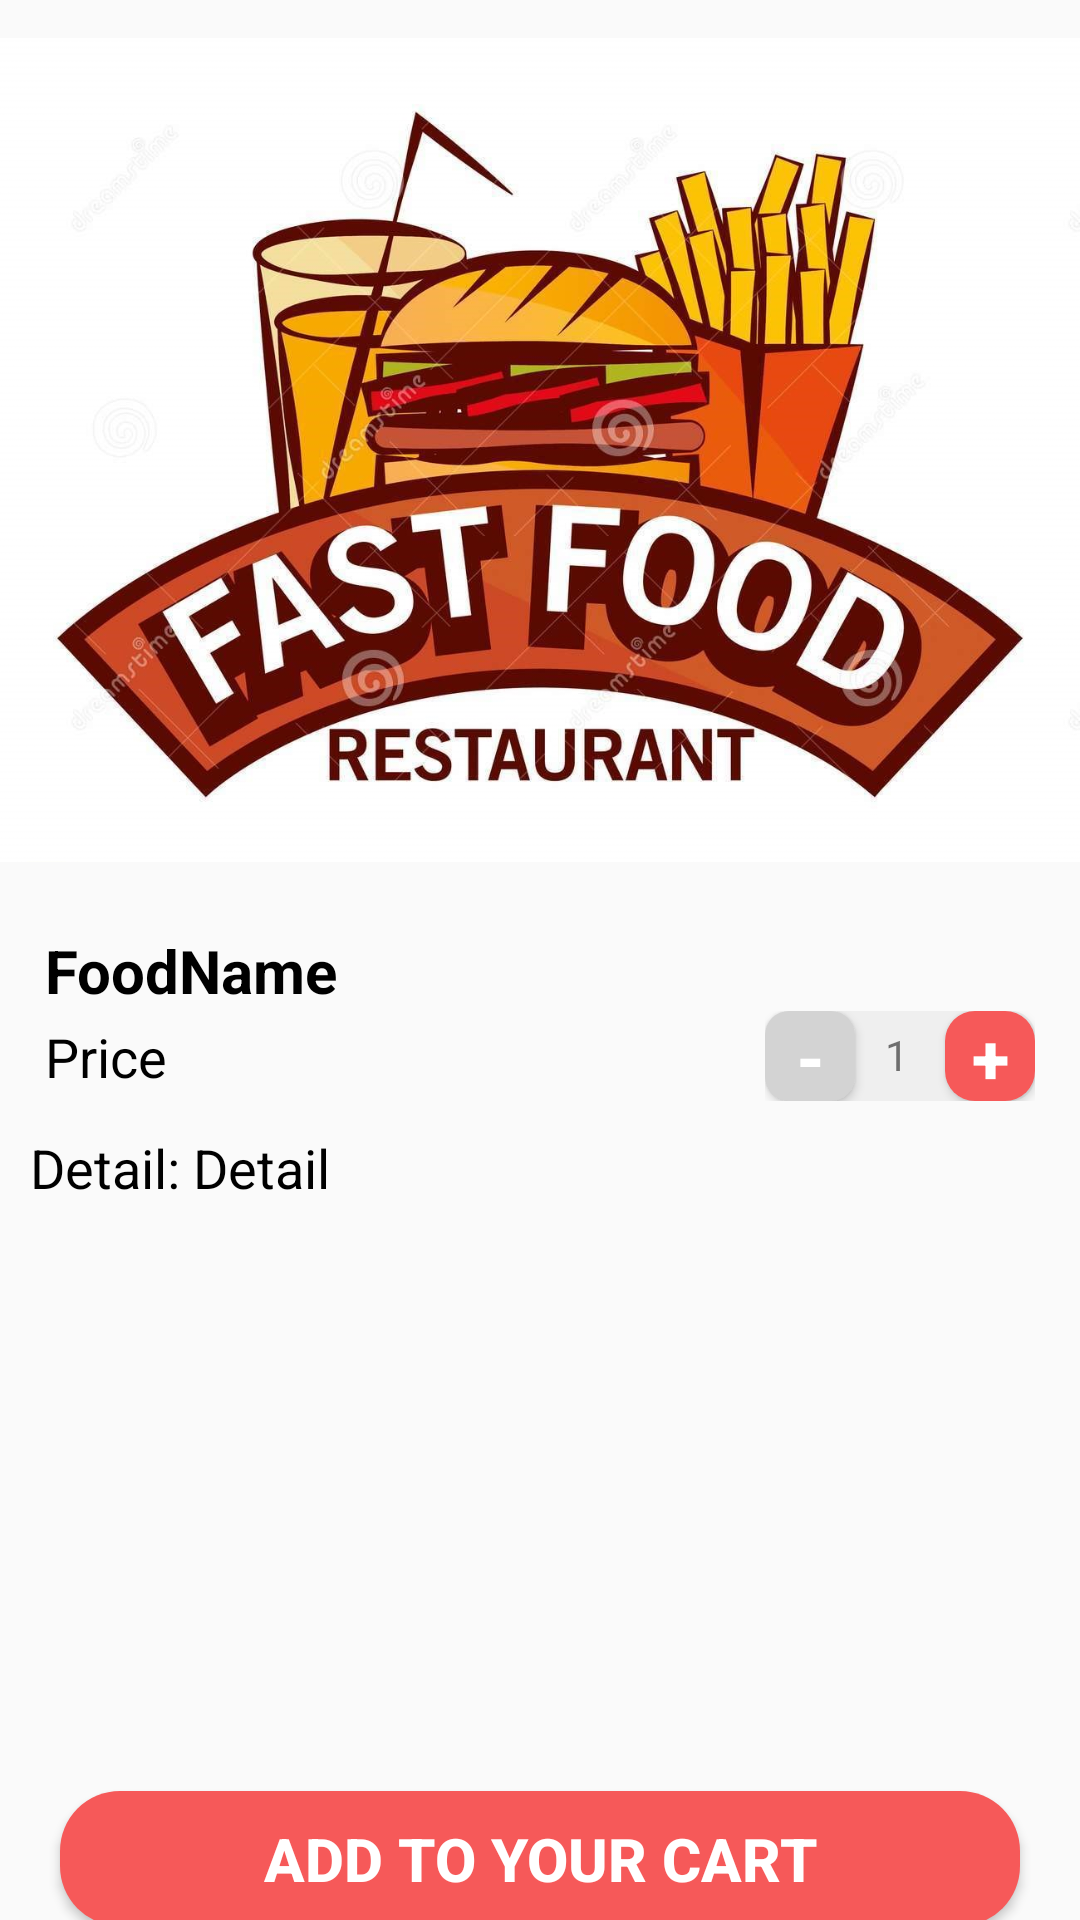

Layout XML and referenced resources for this Android screen:
<!-- AndroidManifest.xml: application theme Theme.StoreProject -->
<!-- res/layout/product_fragment.xml -->
<?xml version="1.0" encoding="utf-8"?>
<layout xmlns:android="http://schemas.android.com/apk/res/android"
    xmlns:app="http://schemas.android.com/apk/res-auto">
    <LinearLayout
        android:layout_width="match_parent"
        android:layout_height="match_parent"
        android:orientation="vertical"
        >
        <ImageView
            android:src="@drawable/fastfood"
            android:layout_width="match_parent"
            android:layout_height="300dp">
        </ImageView>


            <TextView
                android:layout_marginTop="10dp"
                android:layout_marginLeft="15dp"
                android:textStyle="bold"
                android:id="@+id/detailFoodName"
                android:textSize="20dp"
                android:layout_gravity="center_vertical"
                android:text="FoodName"
                android:textColor="@color/black"
                android:layout_width="wrap_content"
                android:layout_height="wrap_content"></TextView>

        <androidx.constraintlayout.widget.ConstraintLayout
            android:layout_marginLeft="15dp"
            android:layout_marginRight="15dp"
            android:layout_width="match_parent"
            android:layout_height="wrap_content">

            <TextView
                app:layout_constraintLeft_toLeftOf="parent"
                app:layout_constraintTop_toTopOf="parent"
                app:layout_constraintBottom_toBottomOf="parent"
                android:id="@+id/detailPrice"
                android:textSize="18dp"
                android:text="Price"
                android:textColor="@color/black"
                android:layout_width="wrap_content"
                android:layout_height="wrap_content"></TextView>


            <androidx.constraintlayout.widget.ConstraintLayout
                android:background="@drawable/price_background"
                android:orientation="horizontal"
                app:layout_constraintRight_toRightOf="parent"
                app:layout_constraintTop_toTopOf="parent"
                app:layout_constraintBottom_toBottomOf="parent"
                android:layout_width="wrap_content"
                android:layout_height="30dp">
                <androidx.appcompat.widget.AppCompatButton
                    app:layout_constraintRight_toLeftOf="@id/detailQuantity"
                    app:layout_constraintTop_toTopOf="parent"
                    app:layout_constraintBottom_toBottomOf="parent"
                    android:id="@+id/btnDetailSub"
                    android:text="-"
                    android:textSize="23dp"
                    android:textStyle="bold"
                    android:textColor="@color/white"
                    android:layout_gravity="center_vertical"
                    android:background="@drawable/border_button_sub"
                    android:layout_width="30dp"
                    android:layout_height="30dp">
                </androidx.appcompat.widget.AppCompatButton>
                <TextView
                    app:layout_constraintRight_toLeftOf="@id/btnDetailAdd"
                    app:layout_constraintTop_toTopOf="parent"
                    app:layout_constraintBottom_toBottomOf="parent"
                    android:id="@+id/detailQuantity"
                    android:text="1"
                    android:paddingTop="5dp"
                    android:paddingLeft="10dp"
                    android:layout_width="30dp"
                    android:layout_height="30dp"></TextView>
                <androidx.appcompat.widget.AppCompatButton
                    app:layout_constraintRight_toRightOf="parent"
                    app:layout_constraintTop_toTopOf="parent"
                    app:layout_constraintBottom_toBottomOf="parent"
                    android:id="@+id/btnDetailAdd"
                    android:text="+"
                    android:textSize="23dp"
                    android:textStyle="bold"
                    android:textColor="@color/white"
                    android:layout_gravity="center_vertical"
                    android:background="@drawable/border_button_add"
                    android:layout_width="30dp"
                    android:layout_height="30dp">
                </androidx.appcompat.widget.AppCompatButton>
            </androidx.constraintlayout.widget.ConstraintLayout>
        </androidx.constraintlayout.widget.ConstraintLayout>

        <LinearLayout
            android:layout_marginTop="10dp"
            android:layout_marginLeft="10dp"
            android:layout_marginRight="10dp"
            android:layout_width="match_parent"
            android:layout_height="wrap_content">
            <TextView
                android:textSize="18dp"
                android:text="Detail: "
                android:textColor="@color/black"
                android:layout_width="wrap_content"
                android:layout_height="wrap_content"></TextView>
            <TextView
                android:id="@+id/detailDetail"
                android:textSize="18dp"
                android:layout_gravity="center_vertical"
                android:text="Detail"
                android:textColor="@color/black"
                android:layout_width="wrap_content"
                android:layout_height="200dp"></TextView>
        </LinearLayout>
        
        <androidx.appcompat.widget.AppCompatButton
            android:text="ADD TO YOUR CART"
            android:textSize="20dp"
            android:textStyle="bold"
            android:textColor="@color/white"
            android:background="@drawable/border_button"
            android:layout_margin="20dp"
            android:layout_width="match_parent"
            android:layout_height="45dp">
        </androidx.appcompat.widget.AppCompatButton>
    </LinearLayout>
</layout>
<!-- resources referenced by this layout -->
<resources>
  <!-- drawable border_button (drawable) -->
  <?xml version="1.0" encoding="utf-8"?>
  <shape xmlns:android="http://schemas.android.com/apk/res/android">
      <corners android:radius="20dp"></corners>
      <solid android:color="#F65959"></solid>
  </shape>
  <!-- drawable border_button_add (drawable) -->
  <?xml version="1.0" encoding="utf-8"?>
  <shape xmlns:android="http://schemas.android.com/apk/res/android">
      <corners android:radius="10dp"
  
          >
      </corners>
      <solid android:color="#F65959"></solid>
  </shape>
  <!-- drawable border_button_sub (drawable) -->
  <?xml version="1.0" encoding="utf-8"?>
  <shape xmlns:android="http://schemas.android.com/apk/res/android">
  
      <corners android:radius="8dp">
      </corners>
      <solid android:color="#D3D3D3"></solid>
  </shape>
  <!-- drawable fastfood: jpg bitmap (drawable, 196583 bytes) -->
  <!-- drawable price_background (drawable) -->
  <?xml version="1.0" encoding="utf-8"?>
  <shape xmlns:android="http://schemas.android.com/apk/res/android">
      <corners android:radius="8dp">
      </corners>
      <solid android:color="#EFEFEF"></solid>
  </shape>
  <style name="Theme.StoreProject" parent="Theme.AppCompat.Light.NoActionBar">
          
          <item name="colorPrimary">@color/purple_500</item>
          <item name="colorPrimaryVariant">@color/purple_700</item>
          <item name="colorOnPrimary">@color/white</item>
          
          <item name="colorSecondary">@color/teal_200</item>
          <item name="colorSecondaryVariant">@color/teal_700</item>
          <item name="colorOnSecondary">@color/black</item>
          
  
          
          <item name="android:statusBarColor" tools:targetApi="lollipop">#00000000</item>
      </style>
  <!-- not gathered from this repository: default colours our renderer supplied (Android Studio template values) -->
  <color name="purple_500">#FF6200EE</color>
  <color name="purple_700">#FF3700B3</color>
  <color name="teal_200">#FF03DAC5</color>
  <color name="teal_700">#FF018786</color>
  <color name="black">#FF000000</color>
  <color name="white">#FFFFFFFF</color>
</resources>
